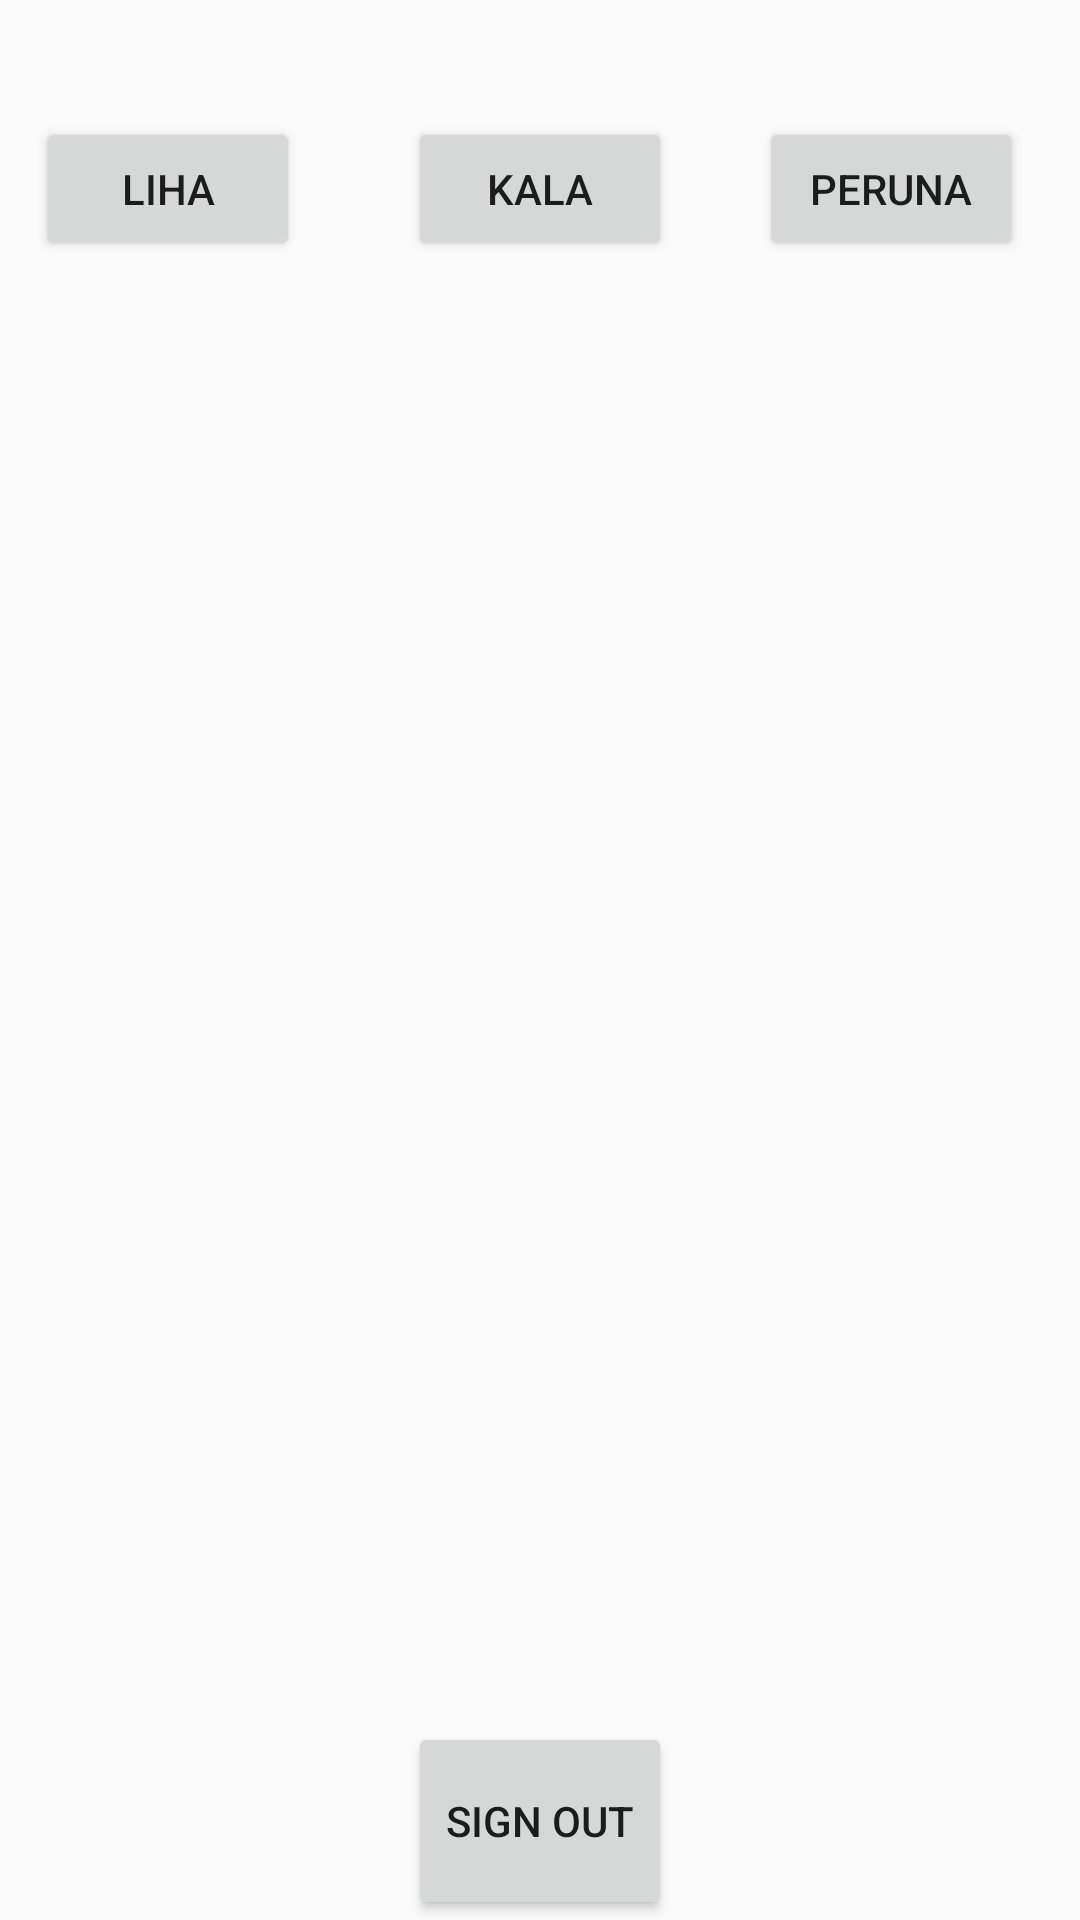

Produce the Android XML layout that renders to this screen, including the resource entries it uses.
<!-- AndroidManifest.xml: application theme AppTheme -->
<!-- res/layout/activity_my_food.xml -->
<?xml version="1.0" encoding="utf-8"?>
<RelativeLayout xmlns:android="http://schemas.android.com/apk/res/android"
    xmlns:app="http://schemas.android.com/apk/res-auto"
    xmlns:tools="http://schemas.android.com/tools"
    android:id="@+id/content_my_food"
    android:layout_width="match_parent"
    android:layout_height="match_parent"
    app:layout_collapseParallaxMultiplier="1.0"
    android:layout_alignParentTop="true"
    >


    <LinearLayout
        android:id="@+id/joku"
        android:layout_width="wrap_content"
        android:layout_height="wrap_content"
        android:orientation="horizontal"
        android:weightSum="1"
        android:layout_alignParentBottom="true"
        android:layout_centerHorizontal="true">

        <Button
            android:id="@+id/SignOutButton"
            android:layout_width="wrap_content"
            android:layout_height="66dp"
            android:layout_weight="0.33"
            android:text="SIgn Out" />

    </LinearLayout>

    <Button
        android:id="@+id/LihaButton"
        android:layout_width="wrap_content"
        android:layout_height="wrap_content"
        android:layout_marginTop="39dp"
        android:text="Liha"
        android:layout_alignParentTop="true"
        android:layout_alignParentLeft="true"
        android:layout_alignParentStart="true"
        android:layout_marginLeft="12dp"
        android:layout_marginStart="12dp" />

    <Button
        android:id="@+id/KalaButton"
        android:layout_width="wrap_content"
        android:layout_height="wrap_content"
        android:text="Kala"
        android:layout_alignBaseline="@+id/LihaButton"
        android:layout_alignBottom="@+id/LihaButton"
        android:layout_alignLeft="@+id/joku"
        android:layout_alignStart="@+id/joku" />

    <Button
        android:id="@+id/PerunaButton"
        android:layout_width="wrap_content"
        android:layout_height="wrap_content"
        android:text="Peruna"
        android:layout_marginLeft="29dp"
        android:layout_marginStart="29dp"
        android:layout_above="@+id/lihatv"
        android:layout_toRightOf="@+id/KalaButton"
        android:layout_toEndOf="@+id/KalaButton" />

    <TextView
        android:id="@+id/lihatv"
        android:layout_width="wrap_content"
        android:layout_height="wrap_content"
        android:text=""
        android:layout_below="@+id/LihaButton"
        android:layout_alignLeft="@+id/LihaButton"
        android:layout_alignStart="@+id/LihaButton"
        android:layout_marginTop="20dp"
        android:layout_alignRight="@+id/LihaButton"
        android:layout_alignEnd="@+id/LihaButton" />

    <TextView
        android:id="@+id/kalatv"
        android:layout_width="wrap_content"
        android:layout_height="wrap_content"
        android:layout_alignTop="@+id/lihatv"
        android:text=""
        android:layout_toLeftOf="@+id/PerunaButton"
        android:layout_alignLeft="@+id/KalaButton"
        android:layout_alignStart="@+id/KalaButton"
        android:layout_alignBottom="@+id/lihatv" />

    <TextView
        android:id="@+id/perunatv"
        android:layout_width="wrap_content"
        android:layout_height="wrap_content"
        android:layout_alignTop="@+id/kalatv"
        android:text=""
        android:layout_alignRight="@+id/PerunaButton"
        android:layout_alignEnd="@+id/PerunaButton"
        android:layout_alignLeft="@+id/PerunaButton"
        android:layout_alignStart="@+id/PerunaButton" />

</RelativeLayout>
<!-- resources referenced by this layout -->
<resources>
  <style name="AppTheme" parent="Theme.AppCompat.Light.NoActionBar">
          
          <item name="colorPrimary">@color/colorPrimary</item>
          <item name="colorPrimaryDark">@color/colorPrimaryDark</item>
          <item name="colorAccent">@color/colorAccent</item>
      </style>
  <color name="colorPrimary">#009688</color>
  <color name="colorPrimaryDark">#117cc9</color>
  <color name="colorAccent">#b2dfdb</color>
</resources>
